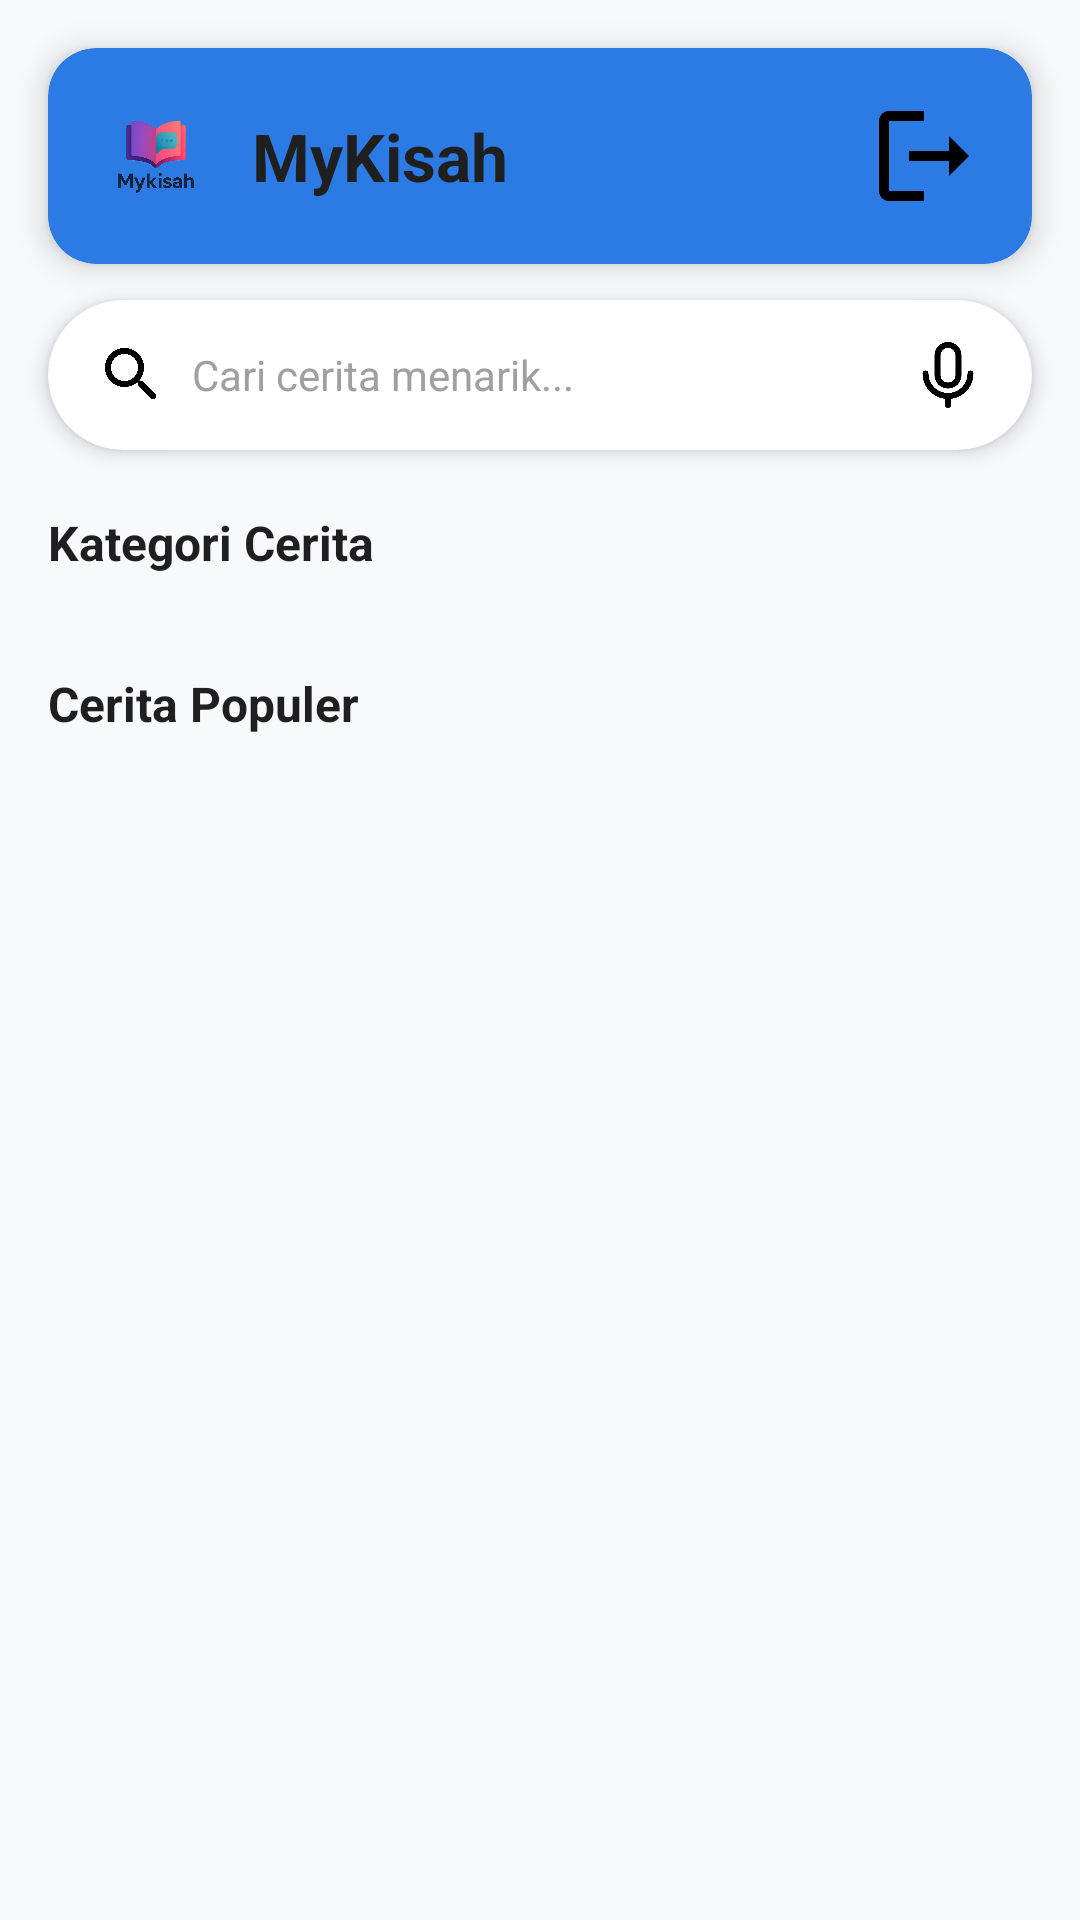

Write the Android layout XML for this screen, with the resource values it uses.
<!-- AndroidManifest.xml: application theme Theme.AppCompat.Light.NoActionBar -->
<!-- res/layout/activity_dashboard.xml -->
<?xml version="1.0" encoding="utf-8"?>
<androidx.constraintlayout.widget.ConstraintLayout xmlns:android="http://schemas.android.com/apk/res/android"
    xmlns:app="http://schemas.android.com/apk/res-auto"
    xmlns:tools="http://schemas.android.com/tools"
    android:id="@+id/main"
    android:layout_width="match_parent"
    android:layout_height="match_parent"
    tools:context=".Dashboard"
    android:background="@color/bgSoft">

    
    <androidx.cardview.widget.CardView
        android:id="@+id/headerCard"
        android:layout_width="0dp"
        android:layout_height="wrap_content"
        android:layout_margin="16dp"
        android:layout_marginTop="24dp"
        app:cardElevation="6dp"
        app:cardCornerRadius="16dp"
        app:layout_constraintTop_toTopOf="parent"
        app:layout_constraintStart_toStartOf="parent"
        app:layout_constraintEnd_toEndOf="parent"
        android:backgroundTint="@color/primaryButton">

        <androidx.constraintlayout.widget.ConstraintLayout
            android:layout_width="match_parent"
            android:layout_height="wrap_content"
            android:padding="16dp">

            <ImageView
                android:id="@+id/logoMykisah"
                android:layout_width="40dp"
                android:layout_height="40dp"
                android:src="@drawable/logo_mykisah"
                android:contentDescription="Logo Mykisah"
                app:layout_constraintStart_toStartOf="parent"
                app:layout_constraintTop_toTopOf="parent"
                app:layout_constraintBottom_toBottomOf="parent" />

            <TextView
                android:id="@+id/titleMykisah"
                android:layout_width="wrap_content"
                android:layout_height="wrap_content"
                android:text="MyKisah"
                android:textStyle="bold"
                android:textSize="22sp"
                android:textColor="@color/primaryText"
                app:layout_constraintStart_toEndOf="@id/logoMykisah"
                app:layout_constraintTop_toTopOf="parent"
                app:layout_constraintBottom_toBottomOf="parent"
                android:layout_marginStart="12dp" />

            <ImageView
                android:id="@+id/iconUser"
                android:layout_width="40dp"
                android:layout_height="40dp"
                android:src="@drawable/logout"
                android:contentDescription="User Icon"
                app:layout_constraintEnd_toEndOf="parent"
                app:layout_constraintTop_toTopOf="parent"
                app:layout_constraintBottom_toBottomOf="parent" />
        </androidx.constraintlayout.widget.ConstraintLayout>
    </androidx.cardview.widget.CardView>

    
    <androidx.cardview.widget.CardView
        android:id="@+id/searchCard"
        android:layout_width="0dp"
        android:layout_height="50dp"
        android:layout_marginTop="12dp"
        android:layout_marginStart="16dp"
        android:layout_marginEnd="16dp"
        app:cardCornerRadius="30dp"
        app:cardElevation="4dp"
        app:layout_constraintTop_toBottomOf="@id/headerCard"
        app:layout_constraintStart_toStartOf="parent"
        app:layout_constraintEnd_toEndOf="parent">

        <LinearLayout
            android:layout_width="match_parent"
            android:layout_height="match_parent"
            android:orientation="horizontal"
            android:gravity="center_vertical"
            android:paddingHorizontal="16dp">

            <ImageView
                android:layout_width="24dp"
                android:layout_height="24dp"
                android:src="@drawable/search"
                android:contentDescription="Search Icon" />

            <EditText
                android:id="@+id/inputSearch"
                android:layout_width="0dp"
                android:layout_height="wrap_content"
                android:layout_weight="1"
                android:background="@android:color/transparent"
                android:hint="Cari cerita menarik..."
                android:textColor="@color/primaryText"
                android:textColorHint="@color/hintText"
                android:paddingStart="8dp"
                android:textSize="14sp" />

            <ImageView
                android:layout_width="24dp"
                android:layout_height="24dp"
                android:src="@drawable/voice"
                android:contentDescription="Voice Search" />
        </LinearLayout>
    </androidx.cardview.widget.CardView>

    <TextView
        android:id="@+id/textKategori"
        android:layout_width="wrap_content"
        android:layout_height="wrap_content"
        android:text="Kategori Cerita"
        android:textStyle="bold"
        android:textSize="16sp"
        android:textColor="@color/primaryText"
        android:layout_marginTop="20dp"
        android:layout_marginStart="16dp"
        app:layout_constraintTop_toBottomOf="@id/searchCard"
        app:layout_constraintStart_toStartOf="parent" />

    <androidx.recyclerview.widget.RecyclerView
        android:id="@+id/recyclerKategori"
        android:layout_width="match_parent"
        android:layout_height="wrap_content"
        android:layout_marginTop="8dp"
        android:clipChildren="false"
        android:clipToPadding="false"
        android:orientation="horizontal"
        android:paddingStart="24dp"
        android:paddingEnd="24dp"
        app:layout_constraintEnd_toEndOf="parent"
        app:layout_constraintHorizontal_bias="0.0"
        app:layout_constraintStart_toStartOf="parent"
        app:layout_constraintTop_toBottomOf="@id/textKategori"
        tools:listitem="@layout/item_kategori" />

    <TextView
        android:id="@+id/textCeritaPopuler"
        android:layout_width="wrap_content"
        android:layout_height="wrap_content"
        android:text="Cerita Populer"
        android:textStyle="bold"
        android:textSize="16sp"
        android:textColor="@color/primaryText"
        android:layout_marginTop="24dp"
        android:layout_marginStart="16dp"
        app:layout_constraintTop_toBottomOf="@id/recyclerKategori"
        app:layout_constraintStart_toStartOf="parent" />

    
    <androidx.recyclerview.widget.RecyclerView
        android:id="@+id/recyclerCeritaPopuler"
        android:layout_width="0dp"
        android:layout_height="0dp"
        android:layout_marginTop="12dp"
        android:layout_marginBottom="16dp"
        android:clipToPadding="false"
        android:paddingStart="16dp"
        android:paddingEnd="16dp"
        app:layout_constraintTop_toBottomOf="@id/textCeritaPopuler"
        app:layout_constraintBottom_toBottomOf="parent"
        app:layout_constraintStart_toStartOf="parent"
        app:layout_constraintEnd_toEndOf="parent"
        tools:listitem="@layout/item_cerita" />

</androidx.constraintlayout.widget.ConstraintLayout>
<!-- res/layout/item_kategori.xml (included above) -->
<?xml version="1.0" encoding="utf-8"?>
<androidx.cardview.widget.CardView xmlns:android="http://schemas.android.com/apk/res/android"
    xmlns:app="http://schemas.android.com/apk/res-auto"
    android:layout_width="110dp"
    android:layout_height="110dp"
    android:layout_marginEnd="12dp"
    android:layout_marginStart="4dp"
    app:cardCornerRadius="16dp"
    app:cardElevation="2dp"
    android:backgroundTint="@android:color/white"
    android:layout_marginBottom="4dp">

    <LinearLayout
        android:layout_width="match_parent"
        android:layout_height="match_parent"
        android:orientation="vertical"
        android:gravity="center"
        android:padding="8dp">

        <ImageView
            android:id="@+id/iconKategori"
            android:layout_width="48dp"
            android:layout_height="48dp"
            android:src="@drawable/love"
            android:contentDescription="Kategori Icon" />

        <TextView
            android:id="@+id/textKategori"
            android:layout_width="wrap_content"
            android:layout_height="wrap_content"
            android:text="Romance"
            android:textColor="@color/primaryText"
            android:textSize="14sp"
            android:textStyle="bold"
            android:layout_marginTop="8dp" />
    </LinearLayout>
</androidx.cardview.widget.CardView>
<!-- res/layout/item_cerita.xml (included above) -->
<?xml version="1.0" encoding="utf-8"?>
<androidx.cardview.widget.CardView xmlns:android="http://schemas.android.com/apk/res/android"
    xmlns:app="http://schemas.android.com/apk/res-auto"
    android:layout_width="match_parent"
    android:layout_height="wrap_content"
    android:layout_margin="8dp"
    app:cardCornerRadius="16dp"
    app:cardElevation="6dp"
    android:backgroundTint="@android:color/white">

    <LinearLayout
        android:layout_width="match_parent"
        android:layout_height="wrap_content"
        android:orientation="vertical">

        
        <ImageView
            android:id="@+id/coverCerita"
            android:layout_width="match_parent"
            android:layout_height="140dp"
            android:scaleType="centerCrop"
            android:src="@drawable/sample_cover"
            android:contentDescription="Cover Cerita"
            android:background="@android:color/background_dark" />

        
        <LinearLayout
            android:layout_width="match_parent"
            android:layout_height="wrap_content"
            android:orientation="vertical"
            android:padding="12dp">

            <TextView
                android:id="@+id/namaCerita"
                android:layout_width="match_parent"
                android:layout_height="wrap_content"
                android:text="Judul Cerita"
                android:textColor="@color/primaryText"
                android:textStyle="bold"
                android:textSize="14sp"
                android:maxLines="2"
                android:ellipsize="end" />

            <TextView
                android:id="@+id/genreCerita"
                android:layout_width="match_parent"
                android:layout_height="wrap_content"
                android:text="Romance"
                android:textColor="@color/hintText"
                android:textSize="12sp"
                android:layout_marginTop="4dp" />

            <TextView
                android:id="@+id/viewsCerita"
                android:layout_width="match_parent"
                android:layout_height="wrap_content"
                android:text="12.345 views"
                android:textColor="@android:color/darker_gray"
                android:textSize="12sp"
                android:layout_marginTop="2dp" />
        </LinearLayout>
    </LinearLayout>
</androidx.cardview.widget.CardView>
<!-- resources referenced by this layout -->
<resources>
  <color name="bgSoft">#F7F9FC</color>
  <color name="hintText">#A0A0A0</color>
  <color name="primaryButton">#2C7BE5</color>
  <color name="primaryText">#1F1F1F</color>
  <!-- drawable logo_mykisah: png bitmap (drawable, 98946 bytes) -->
  <!-- drawable logout: png bitmap (drawable, 10800 bytes) -->
  <!-- drawable love: png bitmap (drawable, 29651 bytes) -->
  <!-- drawable sample_cover: png bitmap (drawable, 21434 bytes) -->
  <!-- drawable search: png bitmap (drawable, 16916 bytes) -->
  <!-- drawable voice: png bitmap (drawable, 19978 bytes) -->
</resources>
